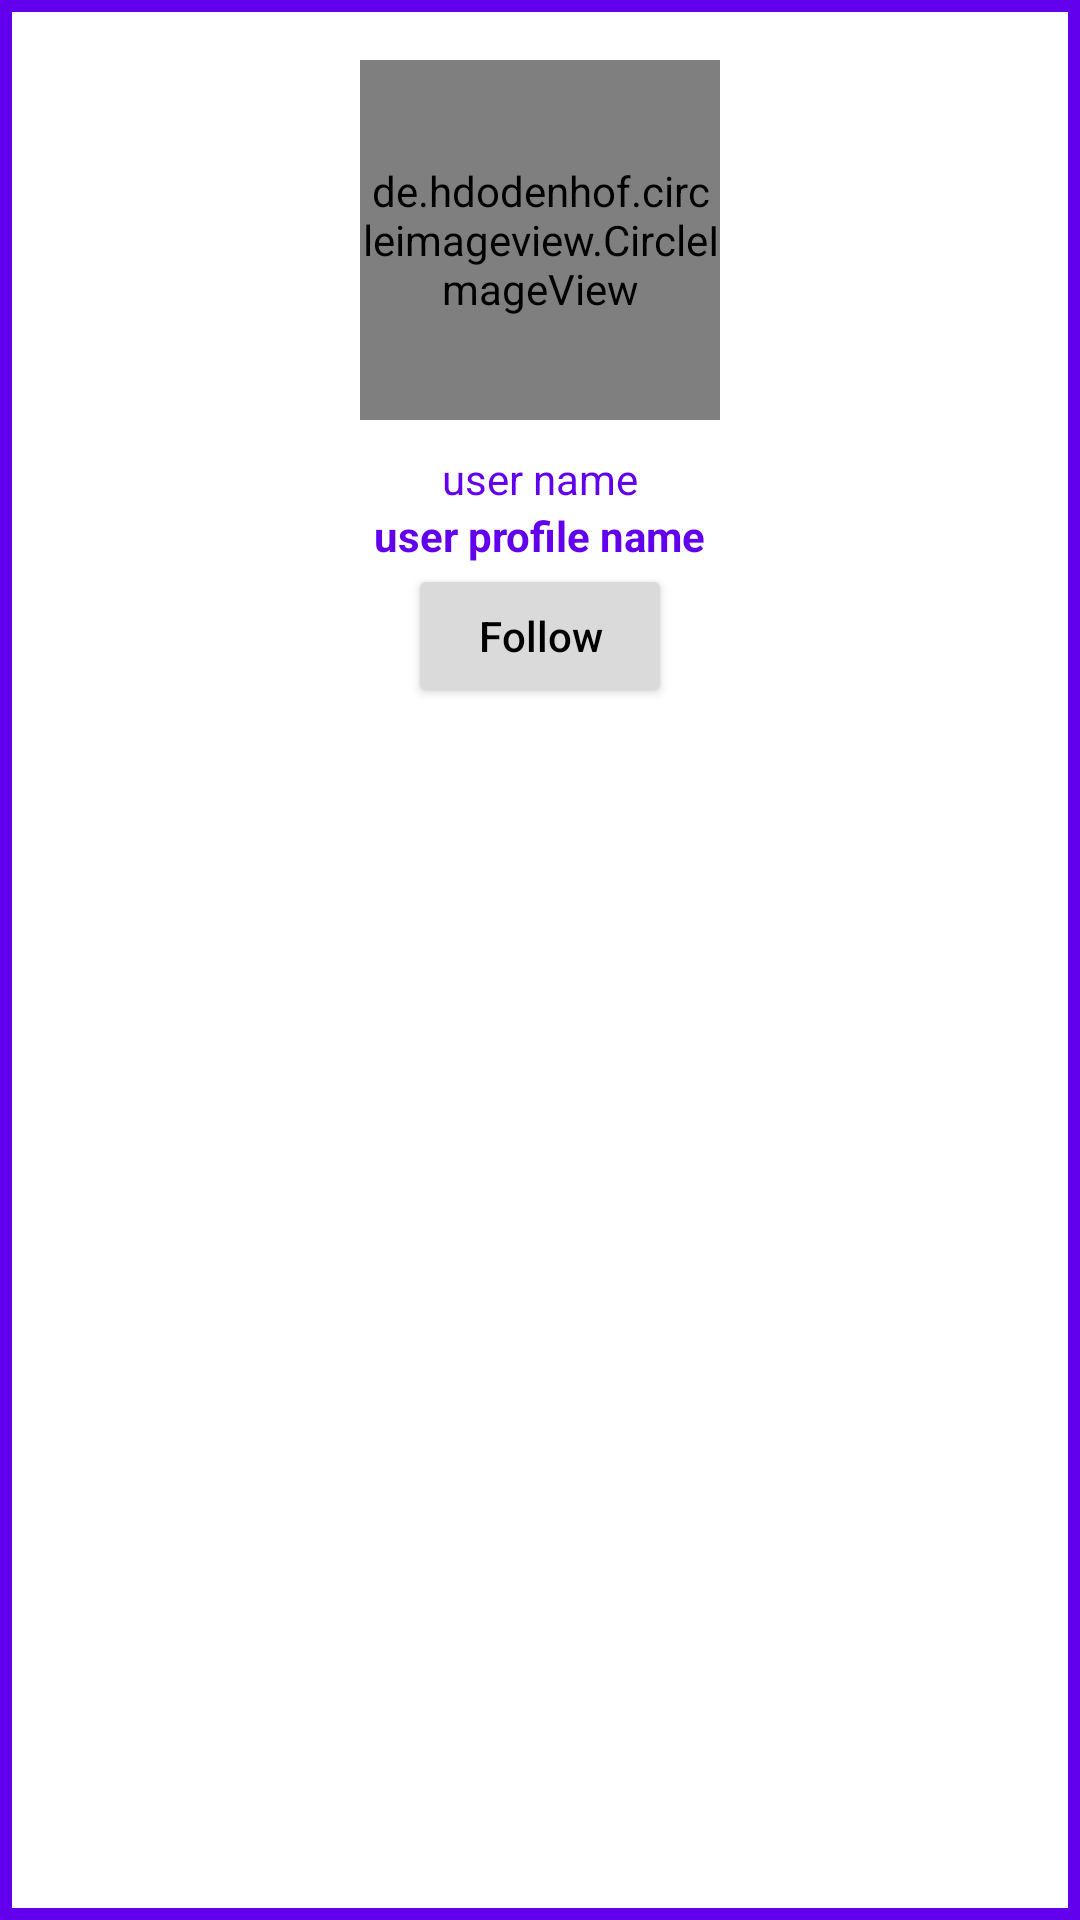

The Android layout XML behind this screen, and the referenced resources:
<!-- AndroidManifest.xml: application theme Theme.MyInstagramNew -->
<!-- res/layout/user_item_layout.xml -->
<?xml version="1.0" encoding="utf-8"?>
<androidx.constraintlayout.widget.ConstraintLayout xmlns:android="http://schemas.android.com/apk/res/android"
    xmlns:app="http://schemas.android.com/apk/res-auto"
    android:layout_width="wrap_content"
    android:layout_height="wrap_content"
    android:layout_gravity="center_horizontal"
    android:background="@drawable/primary_box"
    android:paddingBottom="10dp"
    android:paddingRight="30dp"
    android:paddingLeft="30dp"
    >

    <de.hdodenhof.circleimageview.CircleImageView
        android:id="@+id/circleImageView"
        android:layout_width="120dp"
        android:layout_height="120dp"
        android:layout_marginTop="20dp"
        android:src="@drawable/profile"
        app:layout_constraintEnd_toEndOf="parent"
        app:layout_constraintStart_toStartOf="parent"
        app:layout_constraintTop_toTopOf="parent" />

    <TextView
        android:id="@+id/username_search"
        android:layout_width="wrap_content"
        android:layout_height="wrap_content"
        android:text="user name"
        android:layout_marginTop="10dp"
        android:textColor="@color/design_default_color_primary"
        app:layout_constraintEnd_toEndOf="parent"
        app:layout_constraintStart_toStartOf="parent"
        app:layout_constraintTop_toBottomOf="@+id/circleImageView" />

    <TextView
        android:id="@+id/user_full_name_search"
        android:layout_width="wrap_content"
        android:layout_height="wrap_content"
        android:text="user profile name"
        android:textStyle="bold"
        android:textColor="@color/design_default_color_primary"
        app:layout_constraintEnd_toEndOf="parent"
        app:layout_constraintStart_toStartOf="parent"
        app:layout_constraintTop_toBottomOf="@+id/username_search" />

    <Button
        android:id="@+id/follow_btn_search"
        android:layout_width="wrap_content"
        android:layout_height="wrap_content"
        android:backgroundTint="@color/light_gray"
        android:text="  Follow  "
        android:textAllCaps="false"
        android:textColor="@color/black"
        app:layout_constraintEnd_toEndOf="parent"
        app:layout_constraintStart_toStartOf="parent"
        app:layout_constraintTop_toBottomOf="@+id/user_full_name_search" />

</androidx.constraintlayout.widget.ConstraintLayout>
<!-- resources referenced by this layout -->
<resources>
  <color name="black">#FF000000</color>
  <color name="light_gray">#DADADA</color>
  <!-- drawable primary_box (drawable) -->
  <?xml version="1.0" encoding="utf-8"?>
  <shape xmlns:android="http://schemas.android.com/apk/res/android"
      android:shape="rectangle">
      <stroke android:color="@color/design_default_color_primary" android:width="4dp"/>
  
  </shape>
  <style name="Theme.MyInstagramNew" parent="Theme.MaterialComponents.DayNight.NoActionBar">
          
          <item name="colorPrimary">@color/purple_500</item>
          <item name="colorPrimaryVariant">@color/purple_700</item>
          <item name="colorOnPrimary">@color/white</item>
          
          <item name="colorSecondary">@color/teal_200</item>
          <item name="colorSecondaryVariant">@color/teal_700</item>
          <item name="colorOnSecondary">@color/black</item>
          
          
          <item name="android:fitsSystemWindows">true</item>
          <item name="android:windowTranslucentStatus">true</item>
          <item name="android:windowTranslucentNavigation">true</item>
      </style>
  <color name="purple_500">#FF6200EE</color>
  <color name="purple_700">#FF3700B3</color>
  <color name="white">#FFFFFFFF</color>
  <color name="teal_200">#FF03DAC5</color>
  <color name="teal_700">#FF018786</color>
</resources>
